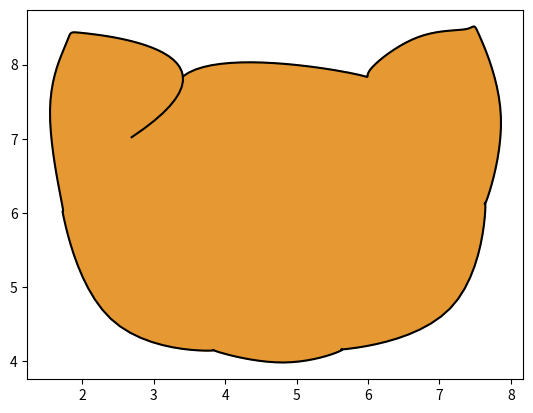

Source code (Python):
import numpy as np
import matplotlib.pyplot as plt
from scipy.interpolate import CubicSpline

a = np.array([3.41, 4.68, 5.88, 6.03, 6.7, 7.38, 7.56, 7.86, 7.66, 7.64, 7.15, 5.77, 5.62, 4.82, 3.88, 3.71, 2.4, 1.75, 1.72, 1.55, 1.78, 1.97, 2.79, 3.41])
b = np.array([7.84, 8.02, 7.86, 7.93, 8.37, 8.48, 8.39, 7.29, 6.17, 6.02, 4.71, 4.17, 4.14, 3.98, 4.13, 4.14, 4.57, 5.9, 6.11, 7.39, 8.29, 8.43, 8.29, 7.84])

x = np.arange(len(a))
x_new = np.arange(0, len(a), 0.1)

splx = CubicSpline(x, a)
sply = CubicSpline(x, b)

x_splx = splx(x_new)
y_sply = sply(x_new)
plt.plot(x_splx,y_sply,color=(0,0,0))
plt.fill(x_splx, y_sply, color=(0.9, 0.6, 0.2))
plt.show()





